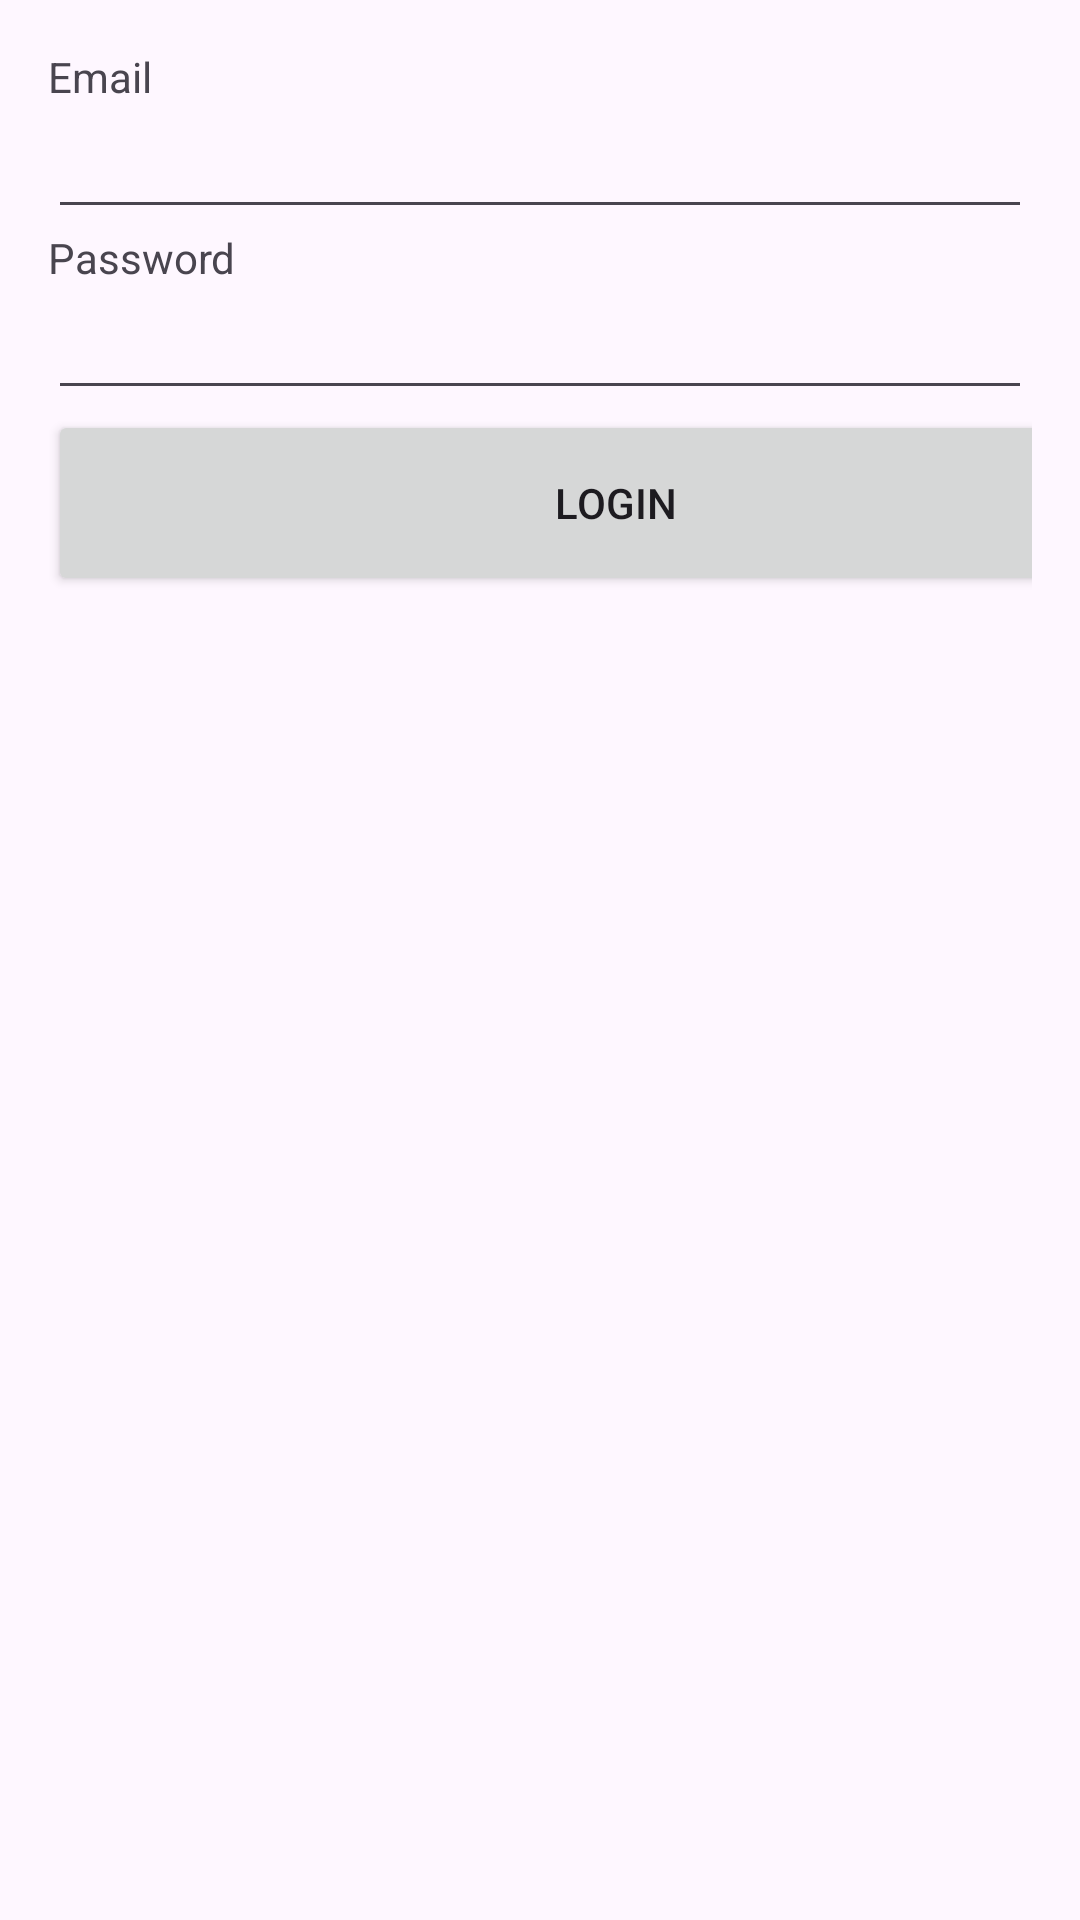

Layout XML and referenced resources for this Android screen:
<!-- AndroidManifest.xml: application theme Theme.Twinttler -->
<!-- res/layout/activity_main.xml -->
<LinearLayout xmlns:android="http://schemas.android.com/apk/res/android"
    android:layout_width="match_parent"
    android:layout_height="match_parent"
    android:orientation="vertical"
    android:padding="16dp">

    <TextView
        android:layout_width="wrap_content"
        android:layout_height="wrap_content"
        android:text="Email" />

    <EditText
        android:id="@+id/editTextEmail"
        android:layout_width="match_parent"
        android:layout_height="wrap_content"
        android:inputType="textEmailAddress" />

    <TextView
        android:layout_width="wrap_content"
        android:layout_height="wrap_content"
        android:text="Password" />

    <EditText
        android:id="@+id/editTextPassword"
        android:layout_width="match_parent"
        android:layout_height="wrap_content"
        android:inputType="textPassword" />

    <Button
        android:id="@+id/loginButton"
        android:layout_width="378dp"
        android:layout_height="62dp"
        android:text="Login" />

</LinearLayout>
<!-- resources referenced by this layout -->
<resources>
  <style name="Theme.Twinttler" parent="Base.Theme.Twinttler" />
  <style name="Base.Theme.Twinttler" parent="Theme.Material3.DayNight.NoActionBar">
          
          
      </style>
</resources>
